Run: headless pygame with SDL's dummy video driver; simulated clock (each Clock.tick advances the game by its frame time, no real sleeping); random seed 0; keys injected as events and as key.get_pressed() state; no mouse input.
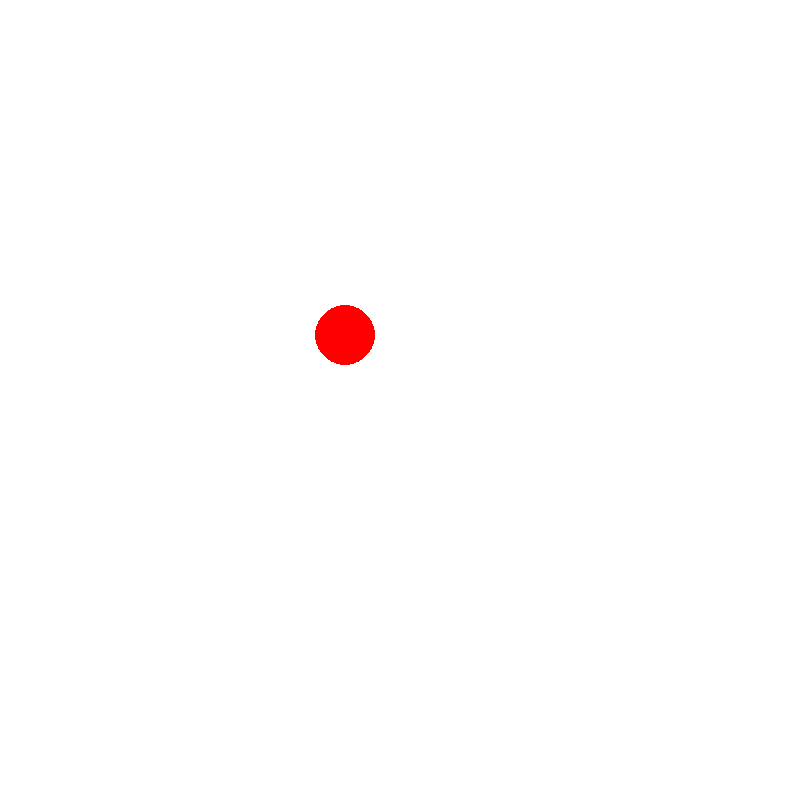
Frame 1 of 4 · flips 1–60 · no input
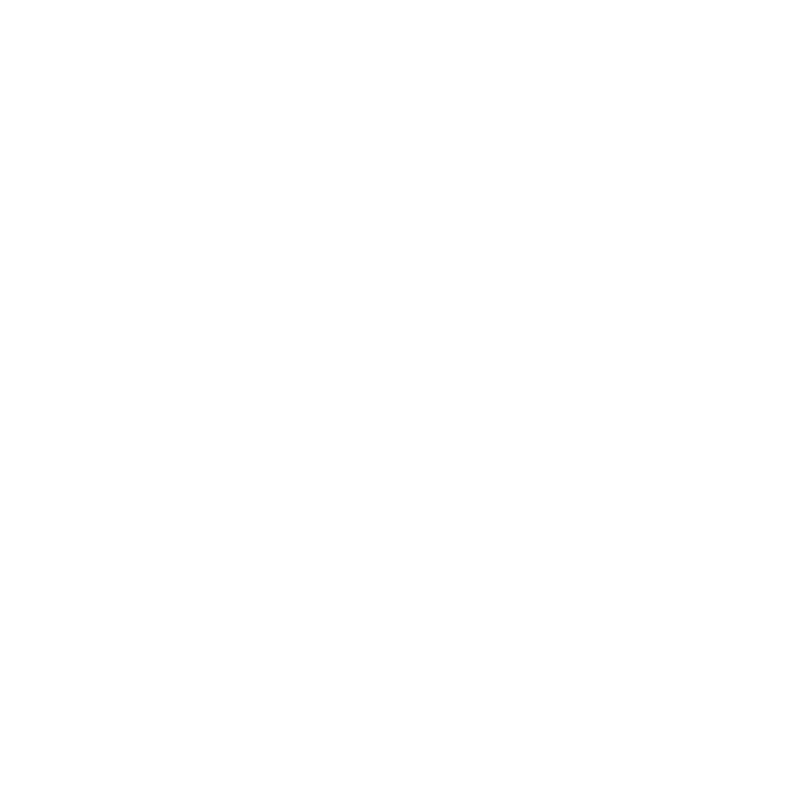
Frame 2 of 4 · flips 61–180 · tapped SPACE, RETURN · held RIGHT (→), D
Frame 3 of 4 · flips 181–300 · held DOWN (↓), S · screen unchanged from frame 2, image omitted
Frame 4 of 4 · flips 301–420 · held LEFT (←), A, UP (↑), W · screen unchanged from frame 3, image omitted

The pygame program that drew these frames:

import pygame


def main():
    pygame.init()
    screen = pygame.display.set_mode((800, 800))

    x, y = 50, 40
    running = True
    while running:
        for event in pygame.event.get():
            if event.type == pygame.QUIT:
                running = False
        screen.fill((255, 255, 255))
        pygame.draw.circle(screen, (255, 0, 0), (x, y), 30, 0)
        pygame.display.flip()
        pygame.time.delay(50)
        x, y = x + 5, y + 5


if __name__ == '__main__':
    main()
